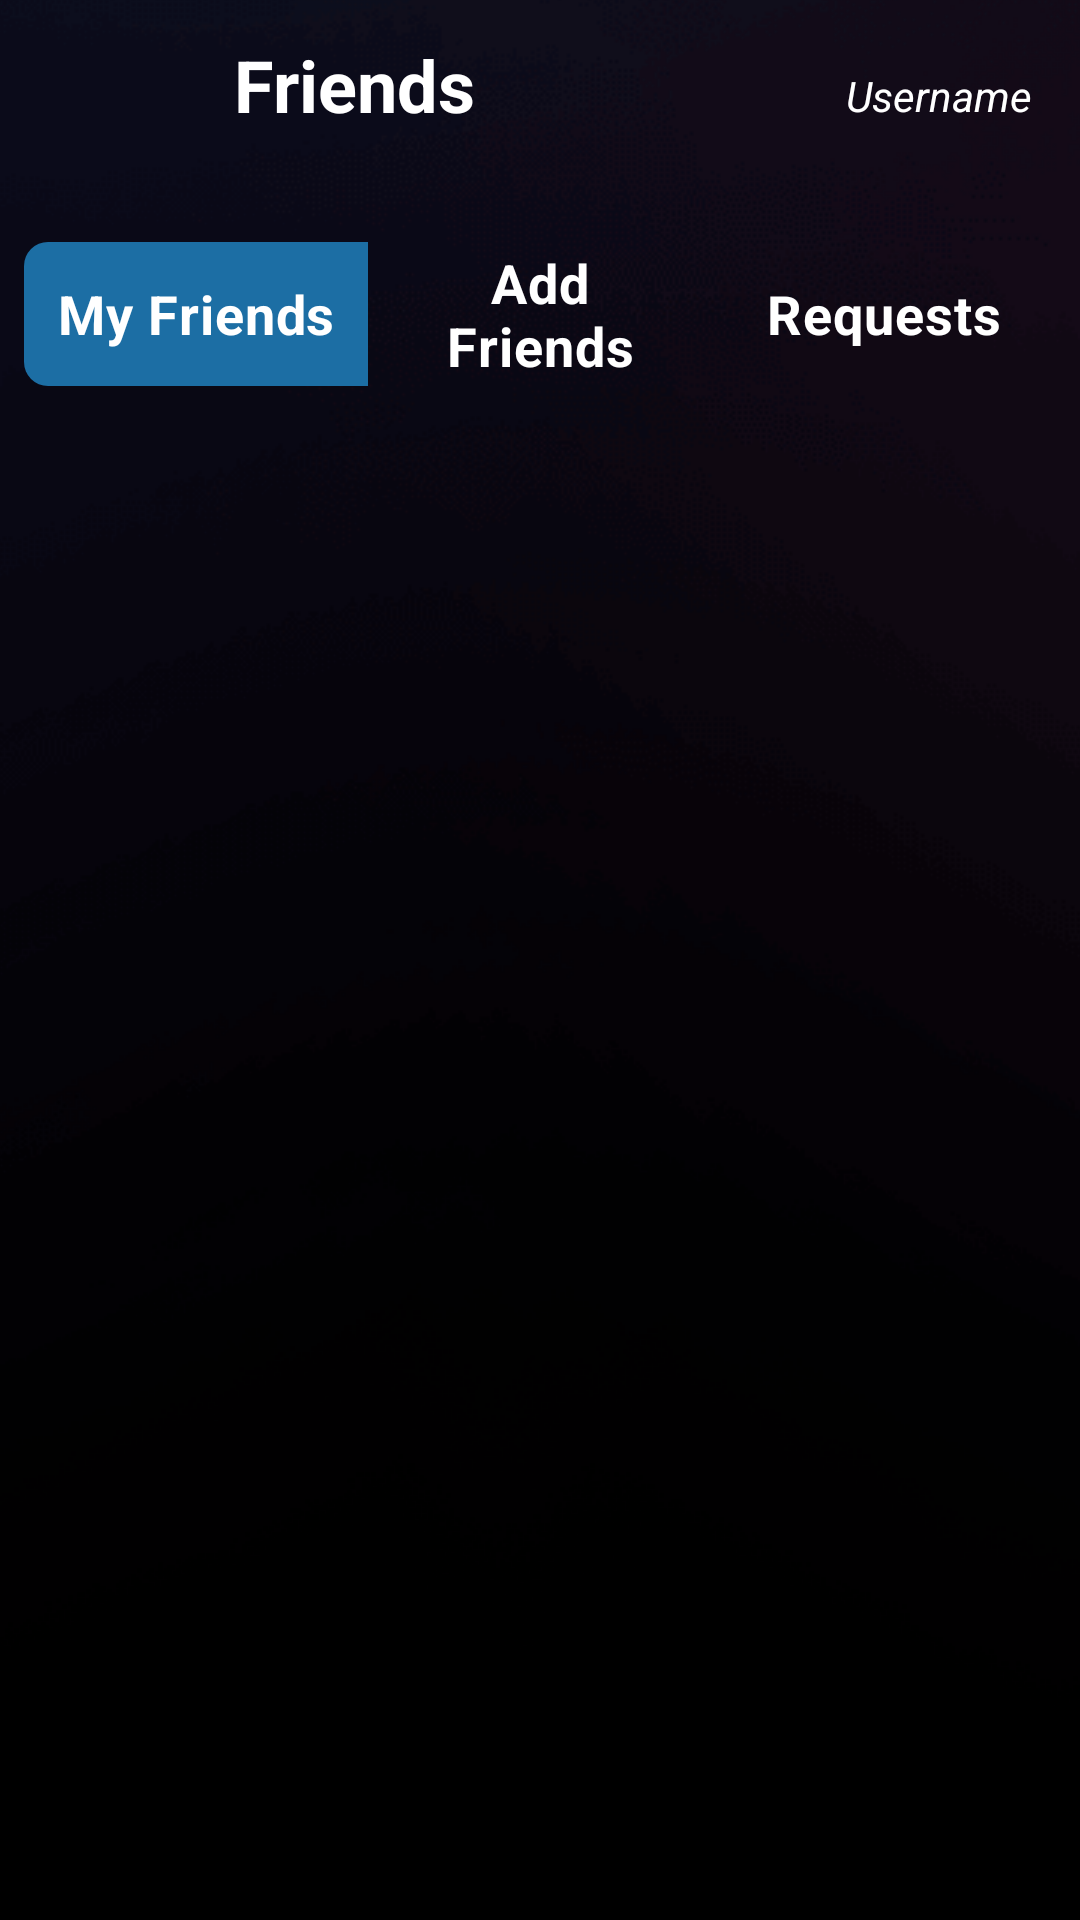

This screen was rendered from an Android layout file. Write that file and the resources it references.
<!-- AndroidManifest.xml: application theme Theme.SKILL4U -->
<!-- res/layout/activity_friend.xml -->
<?xml version="1.0" encoding="utf-8"?>
<LinearLayout xmlns:android="http://schemas.android.com/apk/res/android"
    xmlns:tools="http://schemas.android.com/tools"
    android:id="@+id/friend_layout"
    android:layout_width="match_parent"
    android:layout_height="match_parent"
    android:background="@drawable/bc_theme"
    android:orientation="vertical"
    tools:context=".friend">

    
    <RelativeLayout
        android:layout_width="match_parent"
        android:layout_height="wrap_content"
        android:paddingVertical="12dp">

        
        <ImageView
            android:id="@+id/openmenu"
            android:layout_width="40dp"
            android:layout_height="40dp"
            android:layout_alignParentStart="true"
            android:layout_marginStart="16dp"
            android:src="@drawable/menu" />

        
        <TextView
            android:id="@+id/textView7"
            android:layout_width="wrap_content"
            android:layout_height="wrap_content"
            android:layout_centerHorizontal="true"
            android:layout_marginStart="22dp"
            android:layout_toEndOf="@+id/openmenu"
            android:text="Friends"
            android:textAlignment="viewStart"
            android:textColor="#FFFFFF"
            android:textSize="24sp"
            android:textStyle="bold" />

        
        <TextView
            android:id="@+id/username_display"
            android:layout_width="wrap_content"
            android:layout_height="wrap_content"
            android:layout_alignParentEnd="true"
            android:layout_marginEnd="16dp"
            android:layout_centerVertical="true"
            android:text="Username"
            android:textColor="#FFFFFF"
            android:textSize="14sp"
            android:textStyle="italic" />
    </RelativeLayout>

    
    <RadioGroup
        android:id="@+id/friendsSegmentGroup"
        android:layout_width="match_parent"
        android:layout_height="wrap_content"
        android:orientation="horizontal"
        android:gravity="center"
        android:layout_marginTop="10dp"
        android:layout_marginBottom="10dp">

        
        <RadioButton
            android:id="@+id/rb_my_friends"
            android:layout_width="0dp"
            android:layout_height="wrap_content"
            android:layout_marginStart="8dp"
            android:layout_weight="1"
            android:background="@drawable/segmented_button_left_background"
            android:button="@null"
            android:checked="true"
            android:gravity="center"
            android:padding="8dp"
            android:text="My Friends"
            android:textColor="@color/segmented_button_text_color"
            android:textSize="18sp"
            android:textStyle="bold" />

        
        <RadioButton
            android:id="@+id/rb_add_friends"
            android:layout_width="0dp"
            android:layout_height="wrap_content"
            android:layout_weight="1"
            android:text="Add Friends"
            android:textColor="@color/segmented_button_text_color"
            android:background="@drawable/segmented_button_center_background"
            android:button="@null"
            android:gravity="center"
            android:padding="8dp"
            android:textSize="18sp"
            android:textStyle="bold"/>

        
        <RadioButton
            android:id="@+id/rb_friend_requests"
            android:layout_width="0dp"
            android:layout_height="wrap_content"
            android:layout_marginEnd="8dp"
            android:layout_weight="1"
            android:background="@drawable/segmented_button_right_background"
            android:button="@null"
            android:gravity="center"
            android:padding="8dp"
            android:text="Requests"
            android:textColor="@color/segmented_button_text_color"
            android:textSize="18sp"
            android:textStyle="bold" />
    </RadioGroup>

    
    <FrameLayout
        android:layout_width="match_parent"
        android:layout_height="0dp"
        android:layout_weight="1">

        
        <LinearLayout
            android:id="@+id/my_friends_container"
            android:layout_width="match_parent"
            android:layout_height="match_parent"
            android:orientation="vertical"
            android:visibility="visible">

            <ListView
                android:id="@+id/friend_details"
                android:layout_width="match_parent"
                android:layout_height="wrap_content"
                android:layout_margin="16dp" />
        </LinearLayout>

        
        <LinearLayout
            android:id="@+id/add_friends_container"
            android:layout_width="match_parent"
            android:layout_height="match_parent"
            android:orientation="vertical"
            android:visibility="gone">

            <ListView
                android:id="@+id/list_add_friends"
                android:layout_width="match_parent"
                android:layout_height="wrap_content"
                android:layout_margin="16dp" />
        </LinearLayout>

        
        <LinearLayout
            android:id="@+id/friend_request_container"
            android:layout_width="match_parent"
            android:layout_height="match_parent"
            android:orientation="vertical"
            android:visibility="gone">

            <ListView
                android:id="@+id/list_requests"
                android:layout_width="match_parent"
                android:layout_height="wrap_content"
                android:layout_margin="16dp" />
        </LinearLayout>
    </FrameLayout>

</LinearLayout>
<!-- resources referenced by this layout -->
<resources>
  <color name="segmented_button_text_color">#FFFFFF</color>
  <!-- drawable bc_theme (drawable) -->
  <?xml version="1.0" encoding="utf-8"?>
  <layer-list xmlns:android="http://schemas.android.com/apk/res/android">
  
      
      <item>
          <color android:color="#000000" /> 
      </item>
  
      
      <item>
          <bitmap
              android:src="@drawable/img_theme_bg_purple"
              android:gravity="center"
              android:tileMode="disabled" />
      </item>
  
  </layer-list>
  <!-- drawable segmented_button_center_background (drawable) -->
  <?xml version="1.0" encoding="utf-8"?>
  <selector xmlns:android="http://schemas.android.com/apk/res/android">
      <item android:state_checked="true">
          <shape android:shape="rectangle">
              <solid android:color="#1C6EA4" />
          </shape>
      </item>
      <item>
          <shape android:shape="rectangle">
              <solid android:color="@android:color/transparent" />
          </shape>
      </item>
  </selector>
  <!-- drawable segmented_button_left_background (drawable) -->
  <?xml version="1.0" encoding="utf-8"?>
  <selector xmlns:android="http://schemas.android.com/apk/res/android">
      <item android:state_checked="true">
          <shape android:shape="rectangle">
              <corners
                  android:bottomLeftRadius="8dp"
                  android:topLeftRadius="8dp" />
              <solid android:color="#1C6EA4" /> </shape>
      </item>
      <item>
          <shape android:shape="rectangle">
              <corners
                  android:bottomLeftRadius="8dp"
                  android:topLeftRadius="8dp" />
              <solid android:color="@android:color/transparent" />
          </shape>
      </item>
  </selector>
  <!-- drawable segmented_button_right_background (drawable) -->
  <?xml version="1.0" encoding="utf-8"?>
  <selector xmlns:android="http://schemas.android.com/apk/res/android">
      <item android:state_checked="true">
          <shape android:shape="rectangle">
              <corners
                  android:bottomRightRadius="8dp"
                  android:topRightRadius="8dp" />
              <solid android:color="#1C6EA4" />
          </shape>
      </item>
      <item>
          <shape android:shape="rectangle">
              <corners
                  android:bottomRightRadius="8dp"
                  android:topRightRadius="8dp" />
              <solid android:color="@android:color/transparent" />
          </shape>
      </item>
  </selector>
  <style name="Theme.SKILL4U" parent="Base.Theme.SKILL4U" />
  <!-- drawable img_theme_bg_purple: webp bitmap (drawable, 39782 bytes) -->
  <style name="Base.Theme.SKILL4U" parent="Theme.Material3.DayNight.NoActionBar">
          
          
      </style>
</resources>
